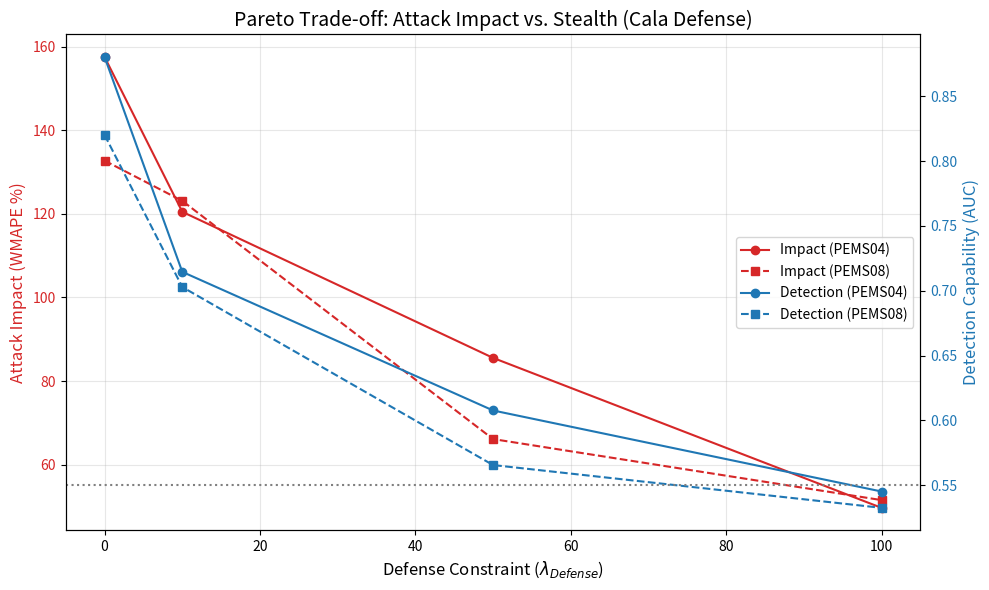

Python code for this plot:
import matplotlib.pyplot as plt
import numpy as np

# Data from PEMS04 Run (Run ID: 810)
pems04_lambda = [0, 10, 50, 100]
pems04_wmape = [157.52, 120.49, 85.55, 49.68]
pems04_auc   = [0.8803, 0.7146, 0.6077, 0.5452]

# Data from PEMS08 Run (Run ID: 907)
pems08_lambda = [0, 10, 50, 100]
pems08_wmape = [132.73, 123.11, 66.13, 51.53]
pems08_auc   = [0.8202, 0.7029, 0.5656, 0.5326]

fig, ax1 = plt.subplots(figsize=(10, 6))

color = 'tab:red'
ax1.set_xlabel('Defense Constraint ($\lambda_{Defense}$)', fontsize=12)
ax1.set_ylabel('Attack Impact (WMAPE %)', color=color, fontsize=12)
l1, = ax1.plot(pems04_lambda, pems04_wmape, color=color, marker='o', linestyle='-', label='Impact (PEMS04)')
l2, = ax1.plot(pems08_lambda, pems08_wmape, color=color, marker='s', linestyle='--', label='Impact (PEMS08)')
ax1.tick_params(axis='y', labelcolor=color)
ax1.grid(True, alpha=0.3)

ax2 = ax1.twinx()  
color = 'tab:blue'
ax2.set_ylabel('Detection Capability (AUC)', color=color, fontsize=12)
l3, = ax2.plot(pems04_lambda, pems04_auc, color=color, marker='o', linestyle='-', label='Detection (PEMS04)')
l4, = ax2.plot(pems08_lambda, pems08_auc, color=color, marker='s', linestyle='--', label='Detection (PEMS08)')
ax2.tick_params(axis='y', labelcolor=color)

# Reference Lines
ax2.axhline(y=0.55, color='gray', linestyle=':', label='Stealth Line (AUC=0.55)')

lines = [l1, l2, l3, l4]
labels = [l.get_label() for l in lines]
ax1.legend(lines, labels, loc='center right')

plt.title('Pareto Trade-off: Attack Impact vs. Stealth (Cala Defense)', fontsize=14)
plt.tight_layout()
plt.savefig('pareto_tradeoff.png', dpi=300)
print("Plot saved to pareto_tradeoff.png")
